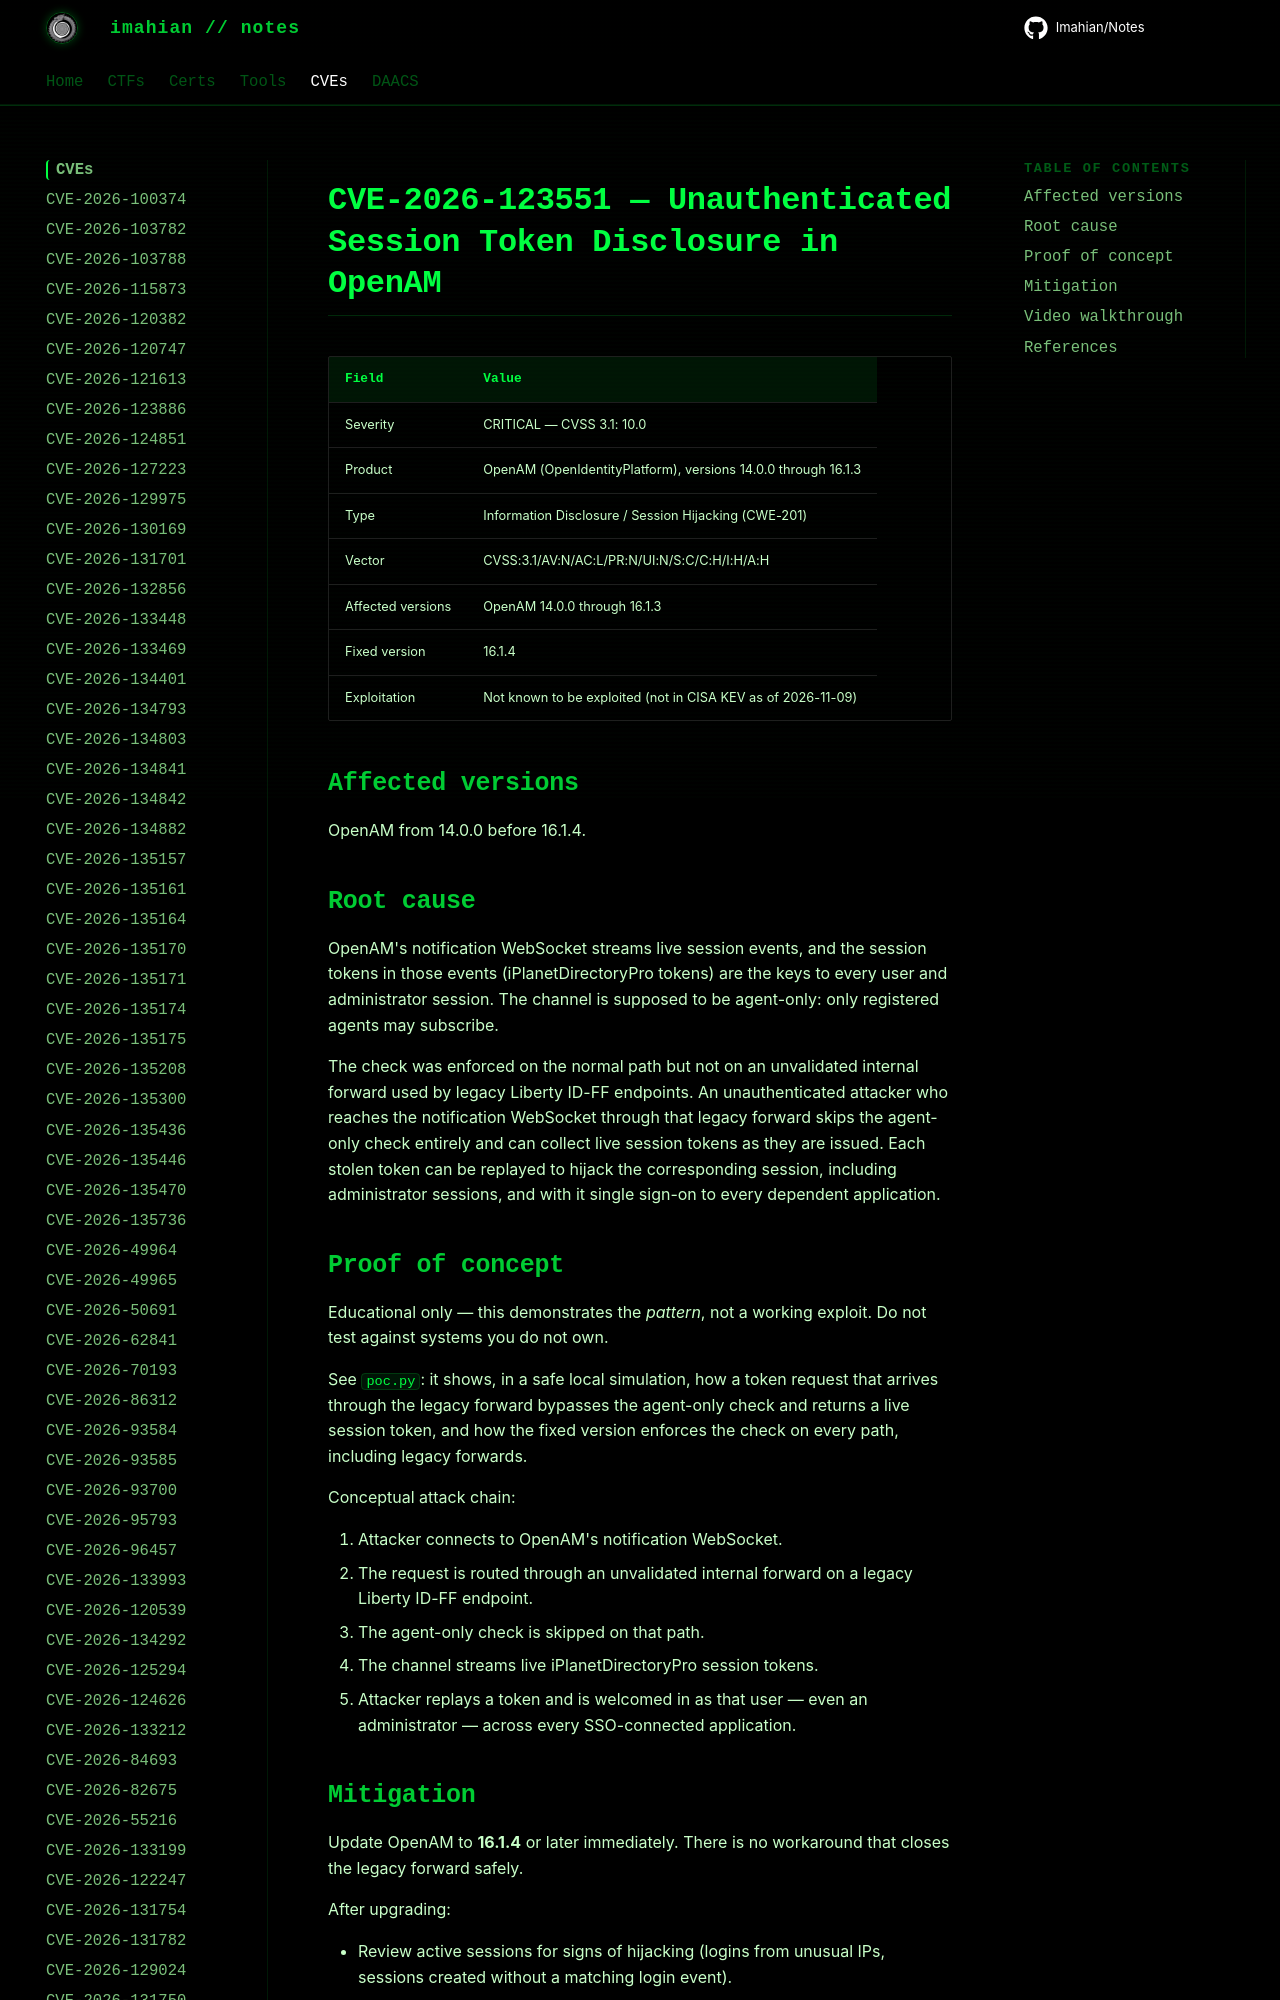

repository: Imahian/Notes · page: CVEs/CVE-2026-123551/index.html · generator: mkdocs

# CVE-2026-123551 — Unauthenticated Session Token Disclosure in OpenAM

| Field | Value |
|---|---|
| Severity | CRITICAL — CVSS 3.1: 10.0 |
| Product | OpenAM (OpenIdentityPlatform), versions 14.0.0 through 16.1.3 |
| Type | Information Dis
